Labelled photos from "DatasetBalanced", an image-classification folder in DikshaP-2506/CropSecureLeafDiseaseDataset. The possible labels are: anthracnose, initial stage, leaf blight, leaf spot, pest damage.

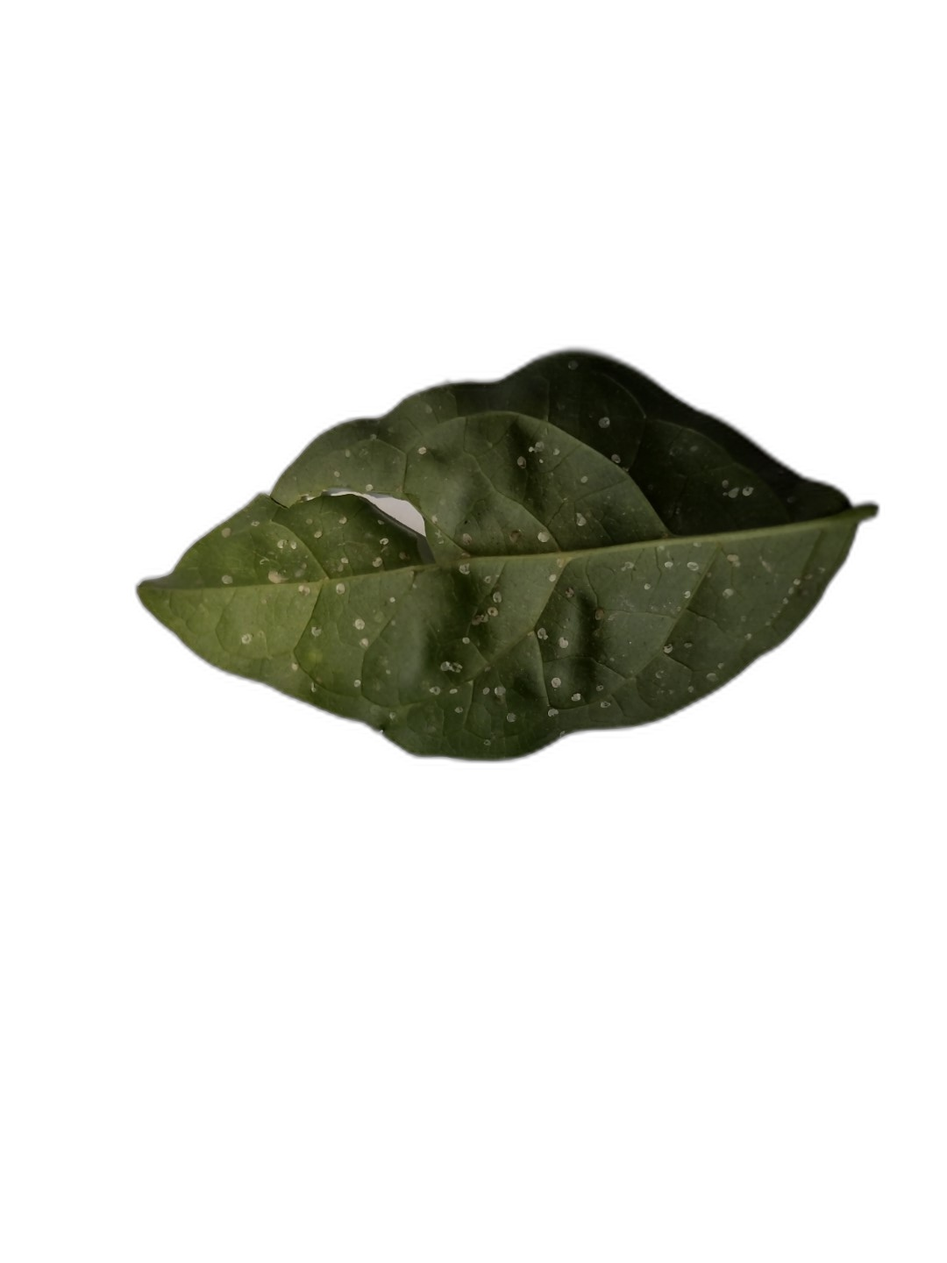
Label: leaf spot

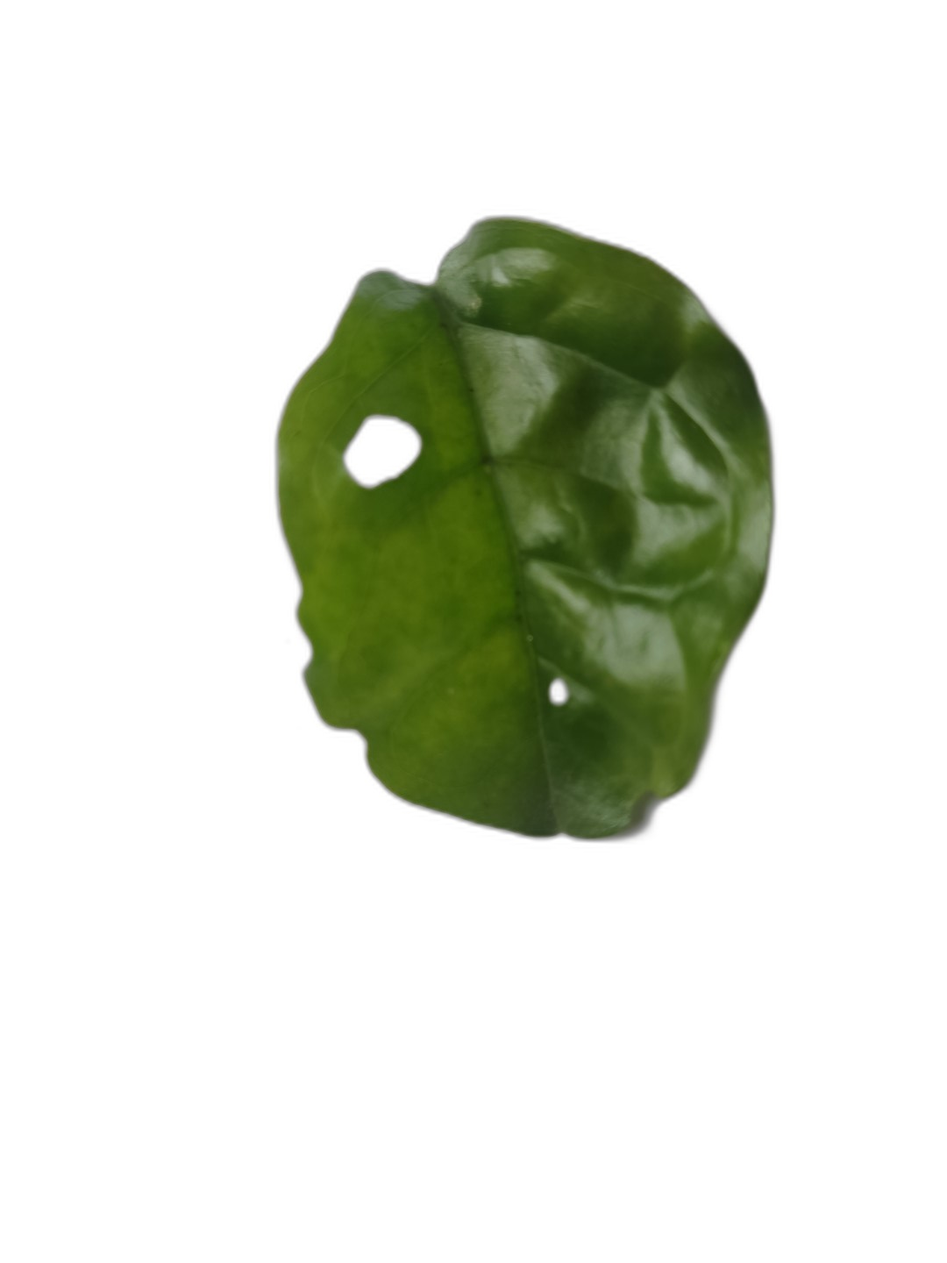
Label: pest damage

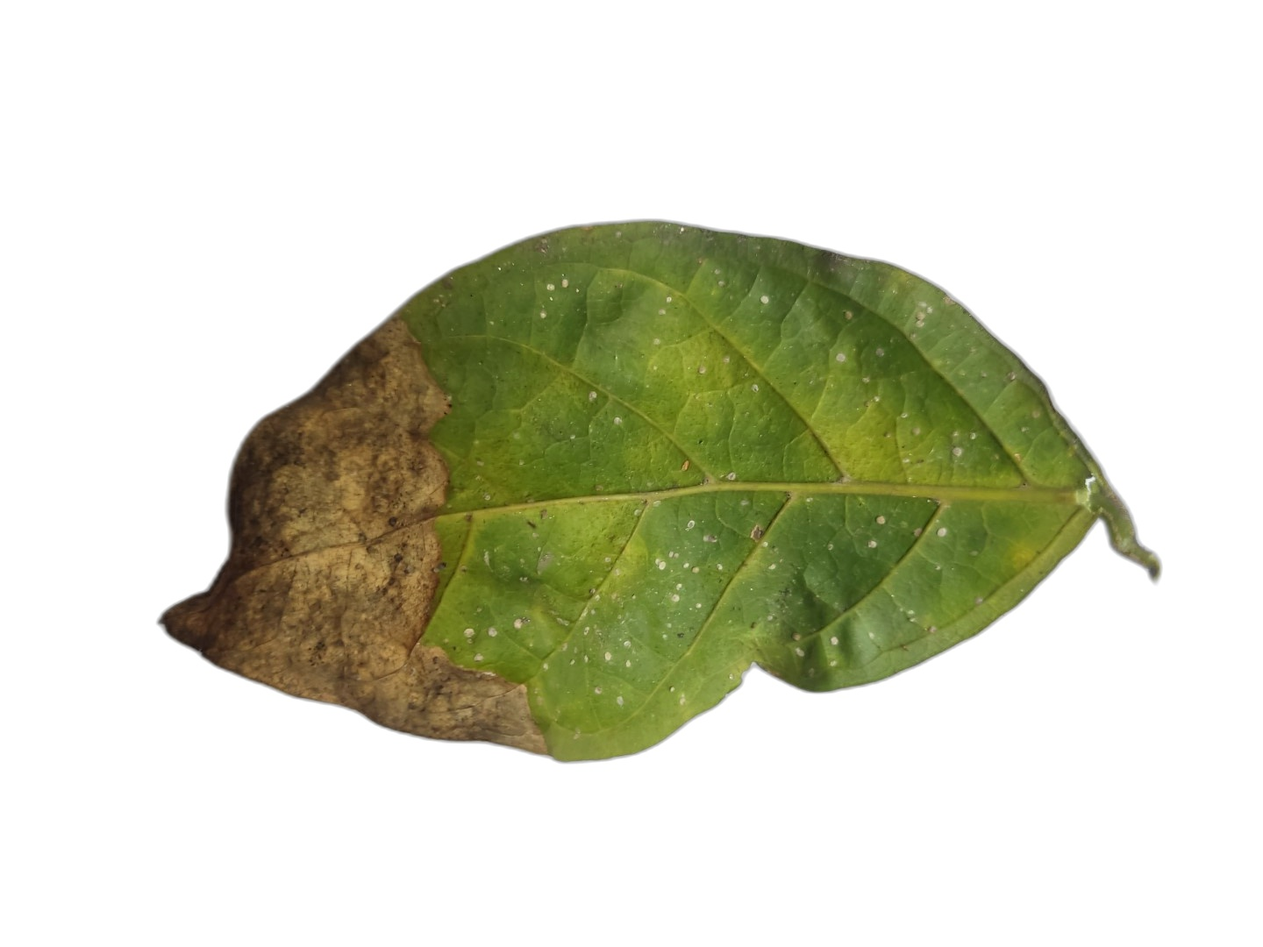
Label: leaf blight

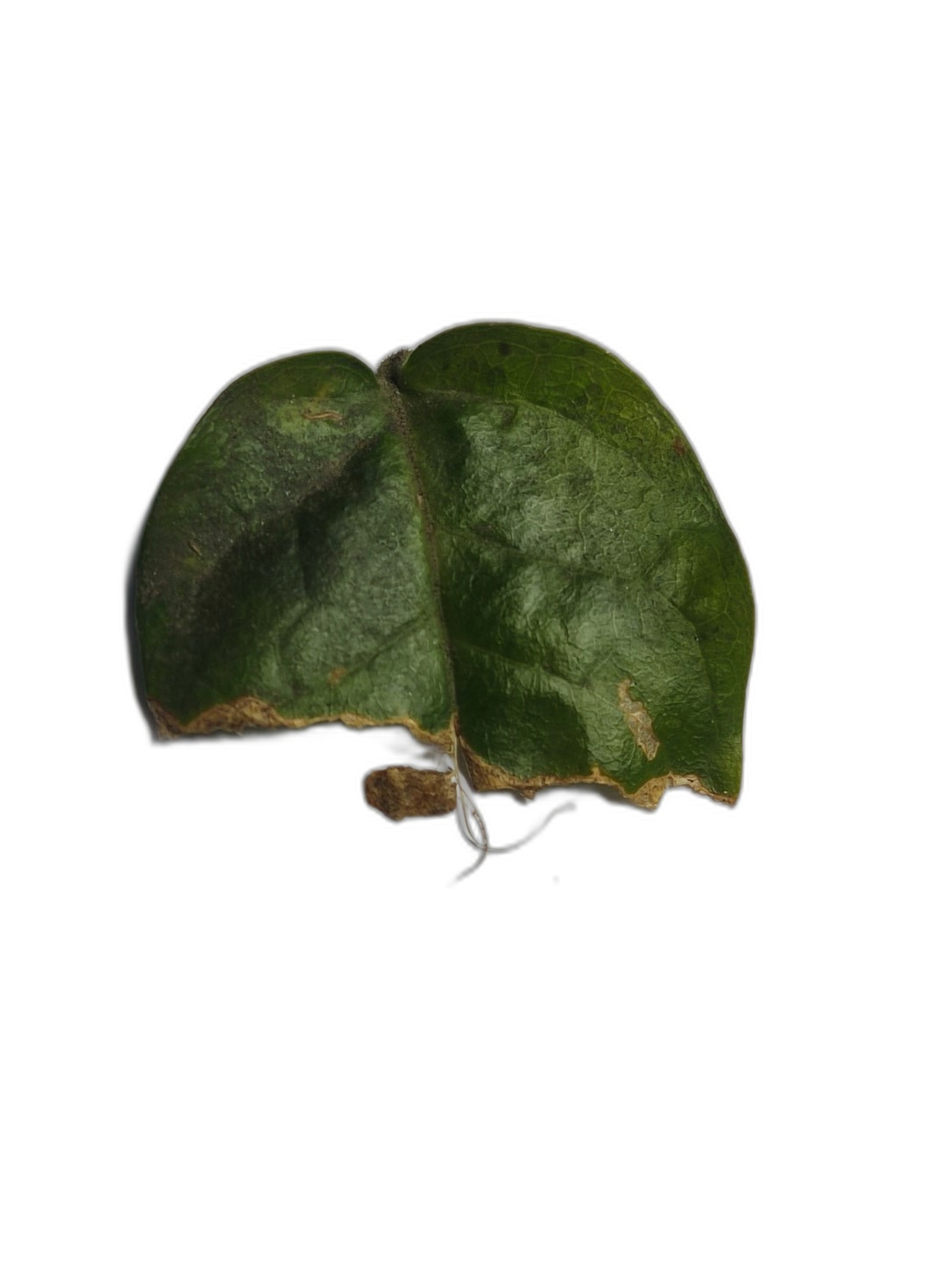
Label: anthracnose

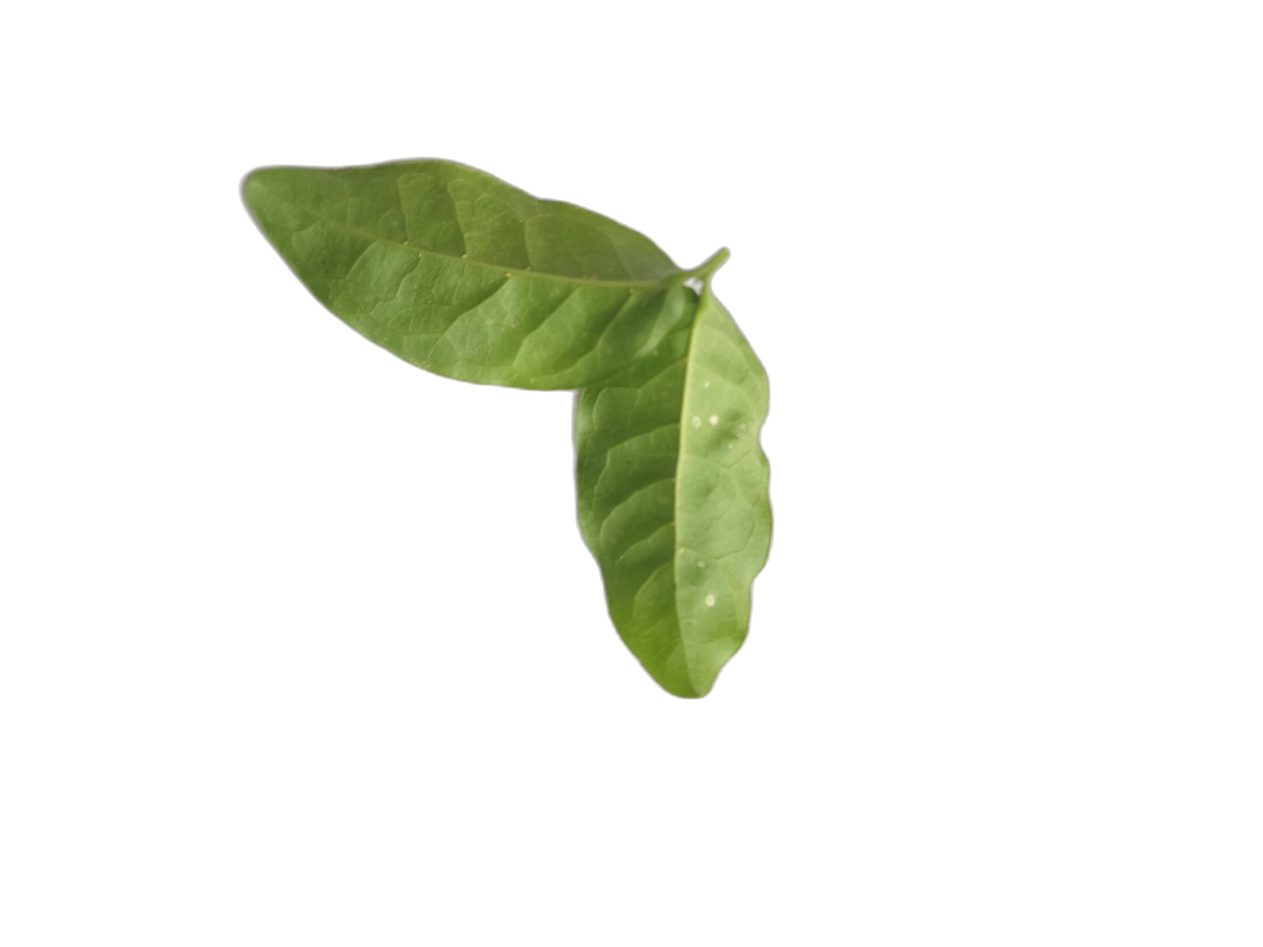
Label: initial stage

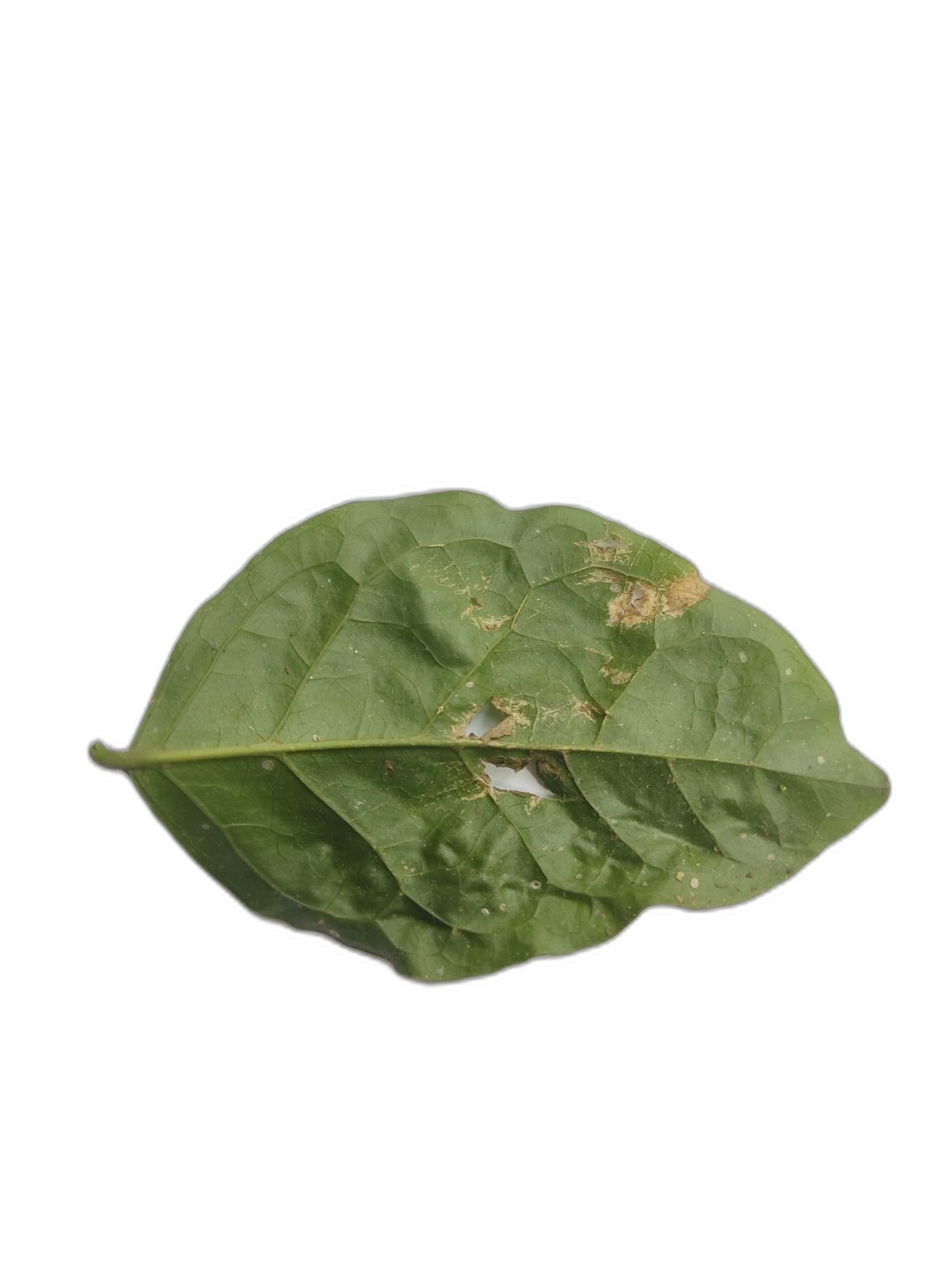
Label: leaf spot
